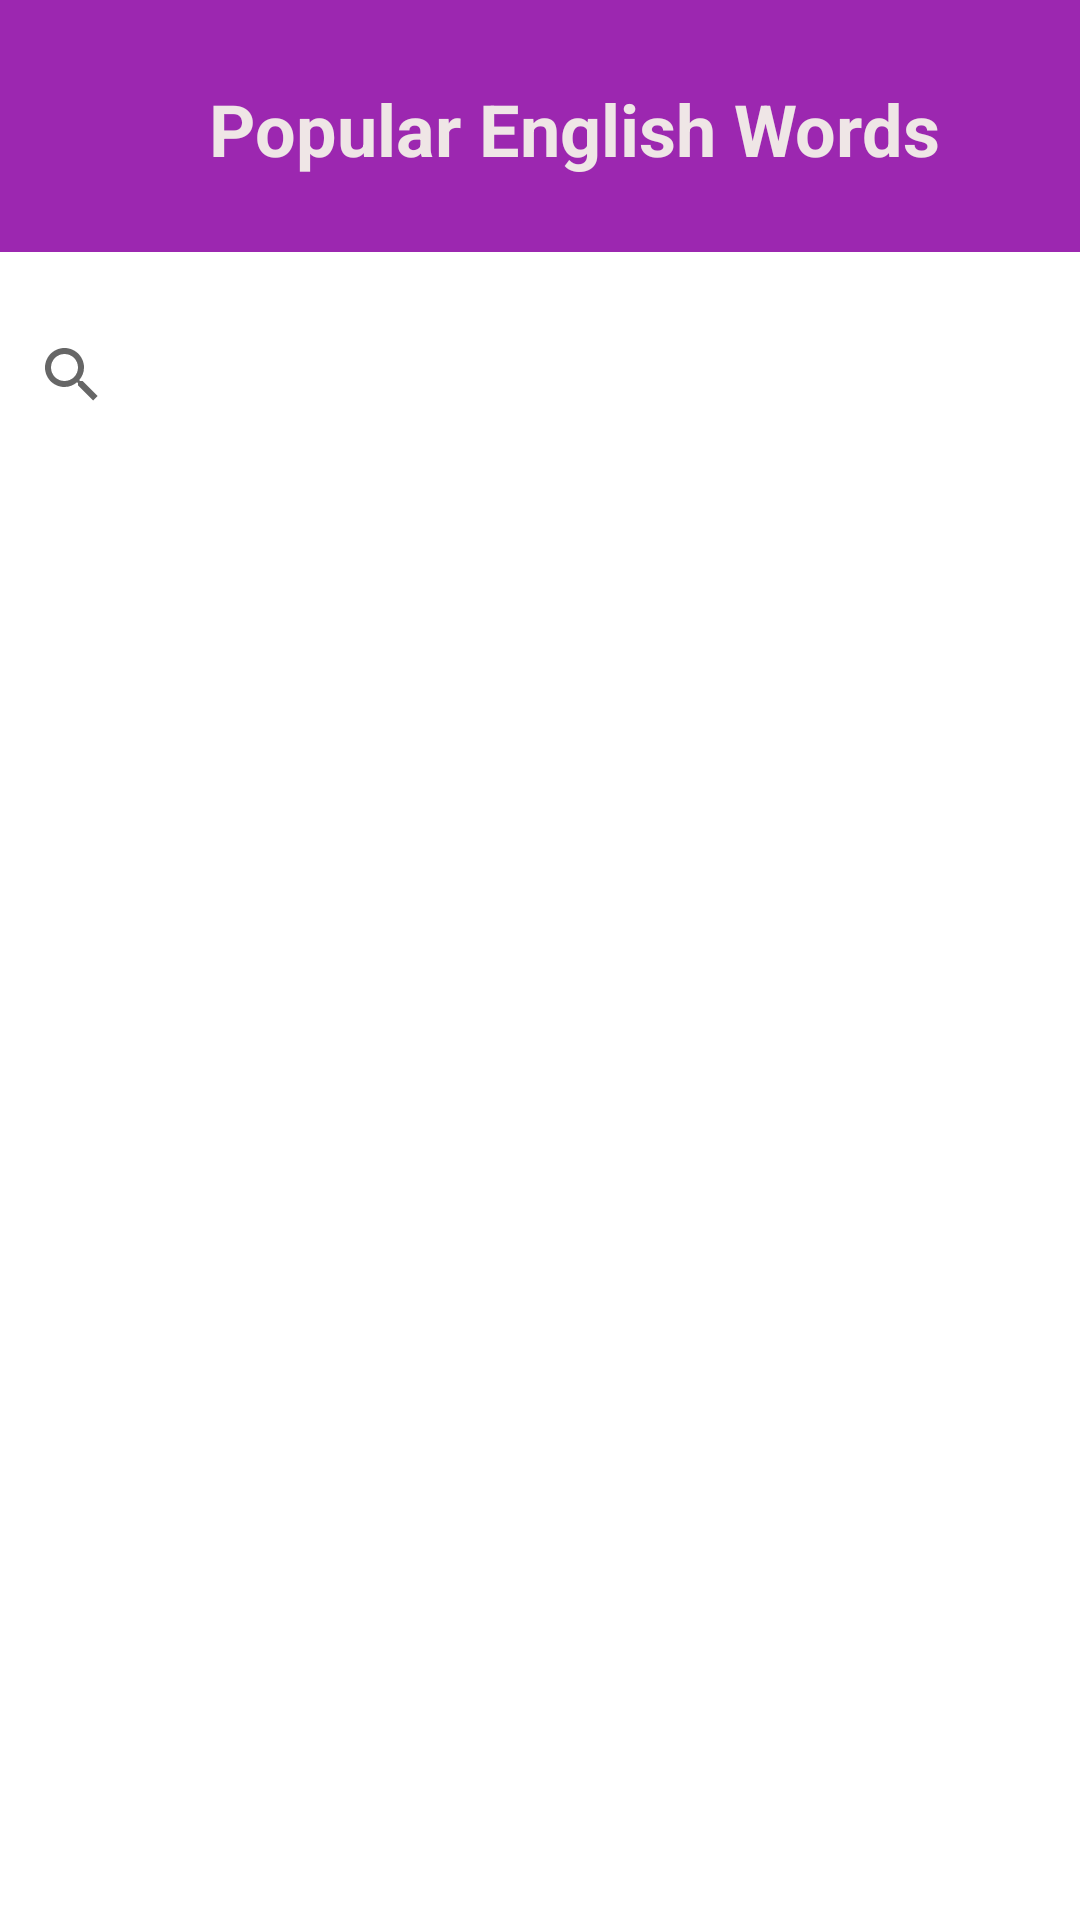

The Android layout XML behind this screen, and the referenced resources:
<!-- AndroidManifest.xml: application theme AppTheme -->
<!-- res/layout/vocabularyview5.xml -->
<?xml version="1.0" encoding="utf-8"?>
<androidx.constraintlayout.widget.ConstraintLayout xmlns:android="http://schemas.android.com/apk/res/android"
    xmlns:app="http://schemas.android.com/apk/res-auto"
    xmlns:tools="http://schemas.android.com/tools"
    android:layout_width="match_parent"
    android:layout_height="match_parent">

    <androidx.appcompat.widget.Toolbar
        android:id="@+id/toolbar8"
        android:layout_width="439dp"
        android:layout_height="84dp"
        android:background="#9C27B0"
        android:minHeight="?attr/actionBarSize"
        android:theme="?attr/actionBarTheme" />

    <TextView
        android:id="@+id/textView6"
        android:layout_width="wrap_content"
        android:layout_height="wrap_content"
        android:text="Popular English Words"
        android:textColor="#EFE6E6"
        android:textSize="24sp"

        android:textStyle="bold"
        app:layout_constraintBottom_toBottomOf="@+id/toolbar8"
        app:layout_constraintEnd_toEndOf="parent"
        app:layout_constraintHorizontal_bias="0.598"
        app:layout_constraintStart_toStartOf="parent"
        app:layout_constraintTop_toTopOf="@+id/toolbar8"
        app:layout_constraintVertical_bias="0.519" />

    <ListView
        android:id="@+id/listviewcommunicate"
        android:layout_width="399dp"
        android:layout_height="541dp"
        android:layout_marginTop="88dp"
        app:layout_constraintTop_toBottomOf="@+id/toolbar8"
        tools:layout_editor_absoluteX="6dp" />

    <SearchView
        android:id="@+id/editTextSearch"
        android:layout_width="410dp"
        android:layout_height="82dp"
        android:layout_marginBottom="36dp"
        app:layout_constraintBottom_toTopOf="@+id/listviewcommunicate"
        app:layout_constraintTop_toBottomOf="@+id/toolbar8"
        app:layout_constraintVertical_bias="0.0"
        tools:layout_editor_absoluteX="0dp" />

</androidx.constraintlayout.widget.ConstraintLayout>
<!-- resources referenced by this layout -->
<resources>

</resources>
